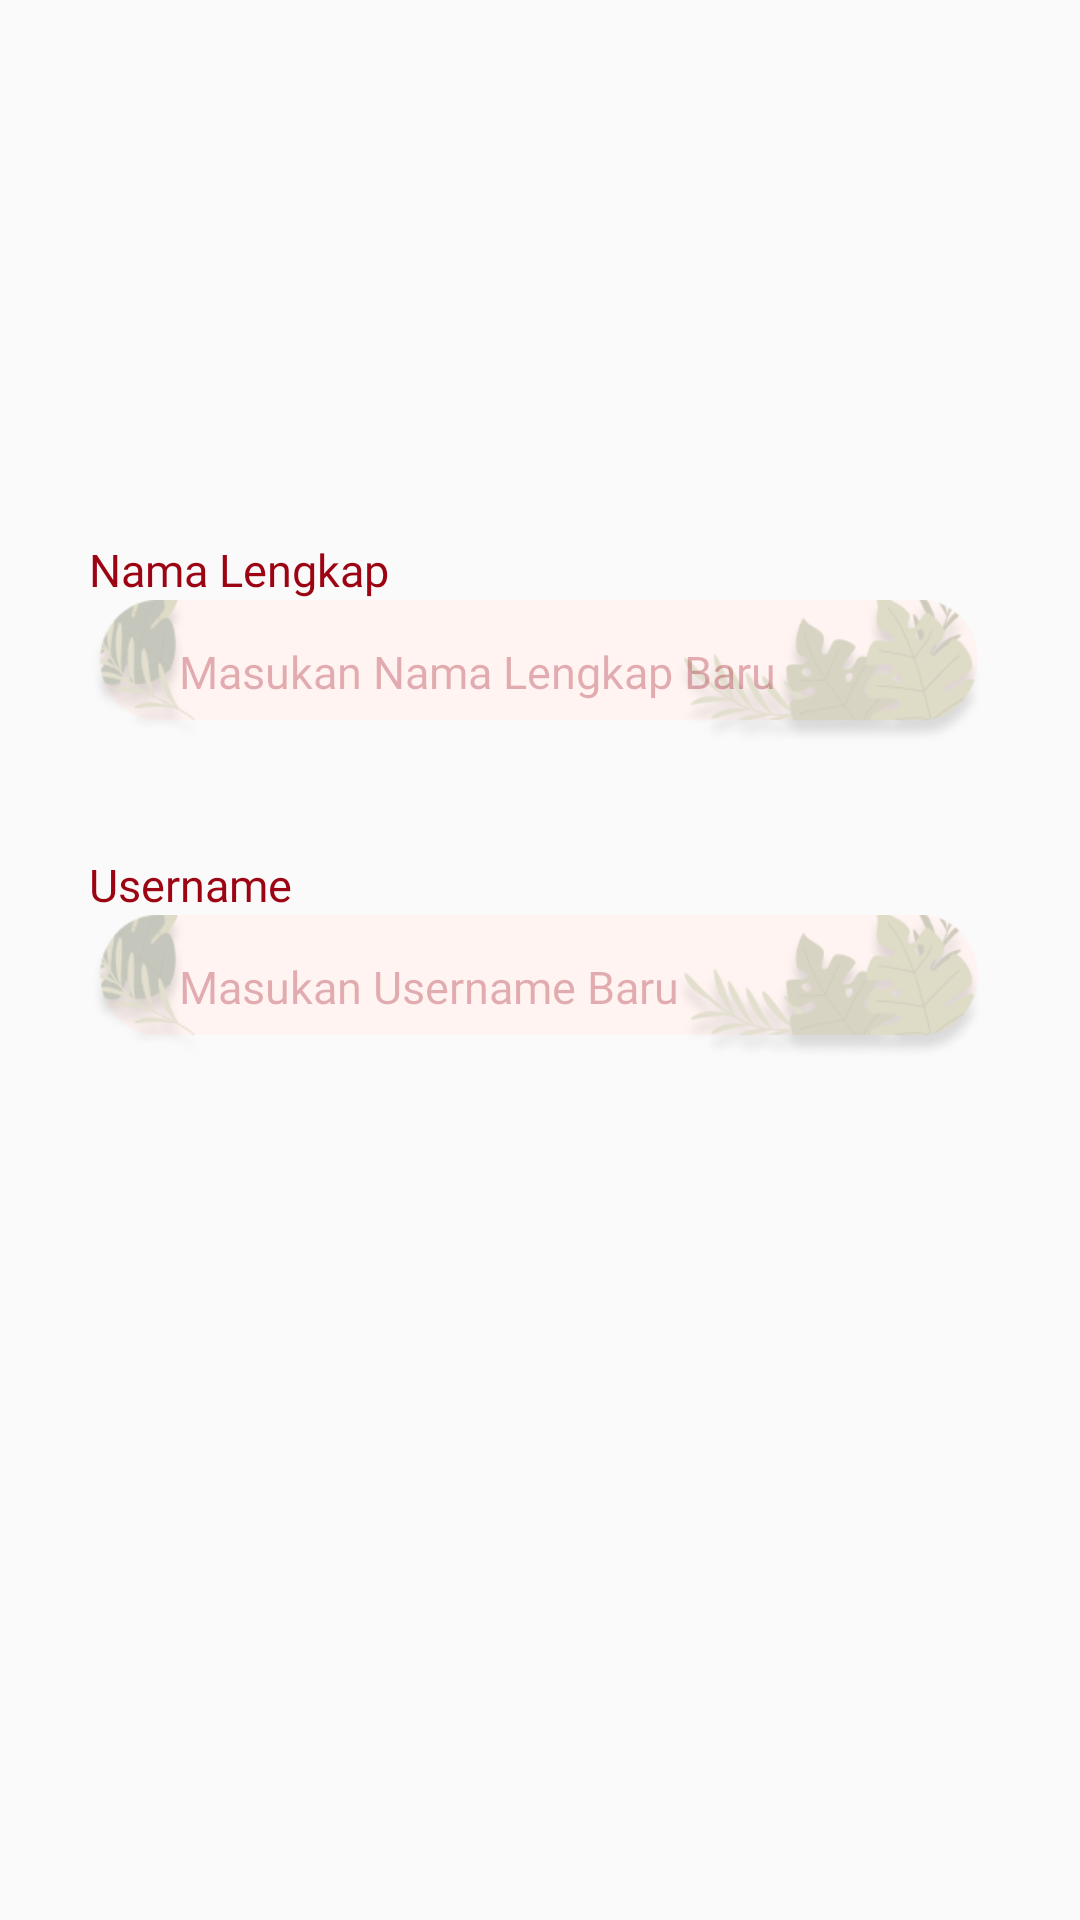

This screen was rendered from an Android layout file. Write that file and the resources it references.
<!-- AndroidManifest.xml: application theme Theme.ExploreIndonesia -->
<!-- res/layout/fragment_edit_profile.xml -->
<?xml version="1.0" encoding="utf-8"?>
<androidx.constraintlayout.widget.ConstraintLayout xmlns:android="http://schemas.android.com/apk/res/android"
    xmlns:app="http://schemas.android.com/apk/res-auto"
    xmlns:tools="http://schemas.android.com/tools"
    android:layout_width="match_parent"
    android:layout_height="match_parent"
    android:layout_gravity="center"

    tools:context=".ui.main_ui.profile.EditProfileFragment">

    <TextView
        android:id="@+id/textView3"
        style="@style/title_teks"
        android:layout_width="wrap_content"
        android:layout_height="wrap_content"
        android:text="@string/nama_lengkap"
        app:layout_constraintBottom_toTopOf="@+id/name_edit"
        app:layout_constraintStart_toStartOf="@+id/name_edit" />

    <EditText
        android:id="@+id/name_edit"
        style="@style/title_teks"
        android:layout_width="300dp"
        android:layout_height="48dp"
        android:layout_marginTop="200dp"
        android:background="@drawable/edt_background"
        android:hint="@string/masukan_nama_lengkap_baru"
        android:importantForAutofill="no"
        android:inputType="textPersonName"
        android:paddingStart="30dp"
        app:layout_constraintEnd_toEndOf="parent"
        app:layout_constraintHorizontal_bias="0.495"
        app:layout_constraintStart_toStartOf="parent"
        app:layout_constraintTop_toTopOf="parent"
        tools:ignore="RtlSymmetry" />

    <TextView
        android:id="@+id/textView4"
        style="@style/title_teks"
        android:layout_width="wrap_content"
        android:layout_height="wrap_content"
        android:text="@string/username"
        app:layout_constraintBottom_toTopOf="@+id/username_edit"
        app:layout_constraintStart_toStartOf="@+id/username_edit" />

    <EditText
        android:id="@+id/username_edit"
        style="@style/title_teks"
        android:layout_width="300dp"
        android:layout_height="48dp"
        android:layout_marginTop="32dp"
        android:background="@drawable/edt_background"
        android:hint="@string/masukan_username_baru"
        android:importantForAutofill="no"
        android:inputType="textPersonName"
        android:paddingStart="30dp"
        app:layout_constraintBottom_toBottomOf="parent"
        app:layout_constraintEnd_toEndOf="@+id/name_edit"
        app:layout_constraintHorizontal_bias="1.0"
        app:layout_constraintStart_toStartOf="@+id/name_edit"
        app:layout_constraintTop_toBottomOf="@+id/name_edit"
        app:layout_constraintVertical_bias="0.08"
        tools:ignore="RtlSymmetry" />


</androidx.constraintlayout.widget.ConstraintLayout>
<!-- resources referenced by this layout -->
<resources>
  <!-- drawable edt_background: webp bitmap (drawable, 13908 bytes) -->
  <string name="masukan_nama_lengkap_baru">Masukan Nama Lengkap Baru</string>
  <string name="masukan_username_baru">Masukan Username Baru</string>
  <string name="nama_lengkap">Nama Lengkap</string>
  <string name="username">Username</string>
  <style name="title_teks">
          <item name="android:textColor">@color/merahmarun</item>
          <item name="android:textSize">15sp</item>
          <item name="android:fontFamily">@font/poppins_medium</item>
      </style>
  <style name="Theme.ExploreIndonesia" parent="Theme.AppCompat.Light.DarkActionBar">
          
          <item name="colorPrimary">@color/merahmarun</item>
          <item name="colorPrimaryVariant">@color/merahmarun</item>
          <item name="colorOnPrimary">@color/krem</item>
          
          <item name="colorSecondary">@color/krem</item>
          <item name="colorSecondaryVariant">@color/krem</item>
          <item name="colorOnSecondary">@color/krem</item>
          
          <item name="android:statusBarColor">?attr/colorPrimaryVariant</item>
          <item name="android:textColor">@color/white</item>
          <item name="android:textColorHint">@color/hint_color</item>
          <item name="android:windowBackground">@drawable/splashscreen</item>
  
      </style>
  <color name="merahmarun">#9C0413</color>
  <color name="krem">#ffe6e4</color>
  <color name="white">#FFFFFFFF</color>
  <color name="hint_color">#4D9C0413</color>
  <!-- drawable splashscreen: webp bitmap (drawable, 4212 bytes) -->
</resources>
